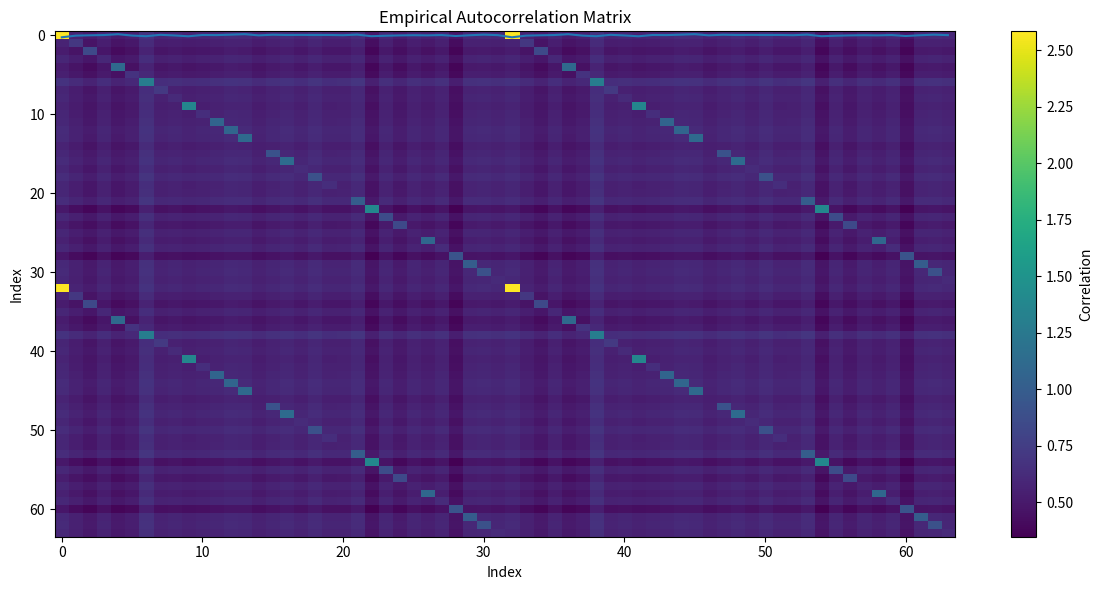
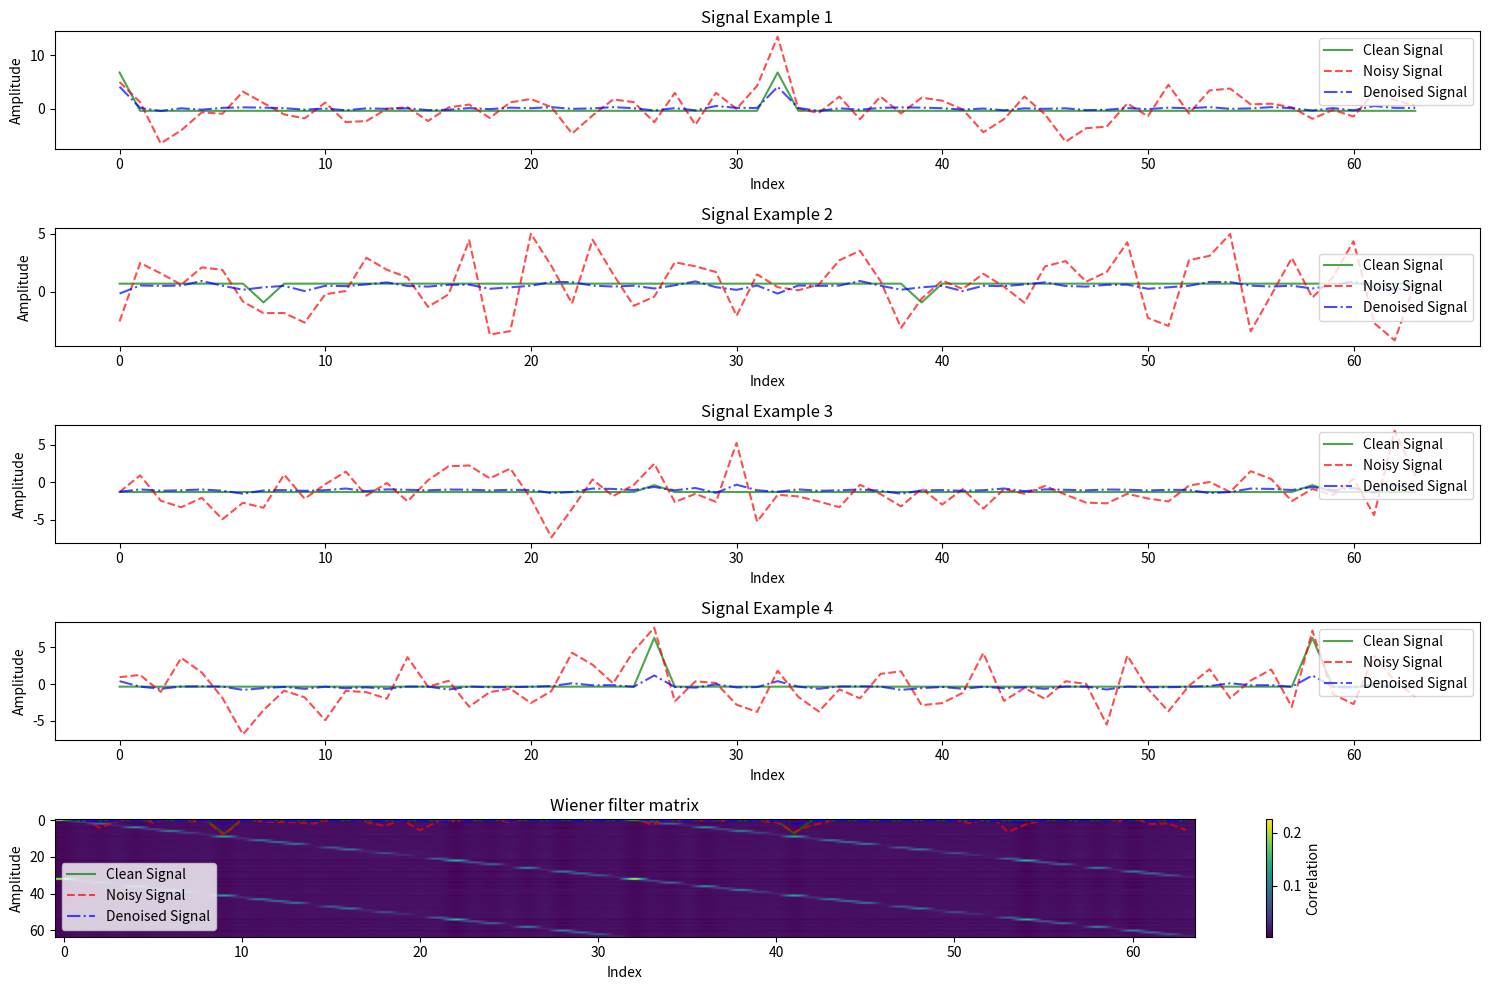
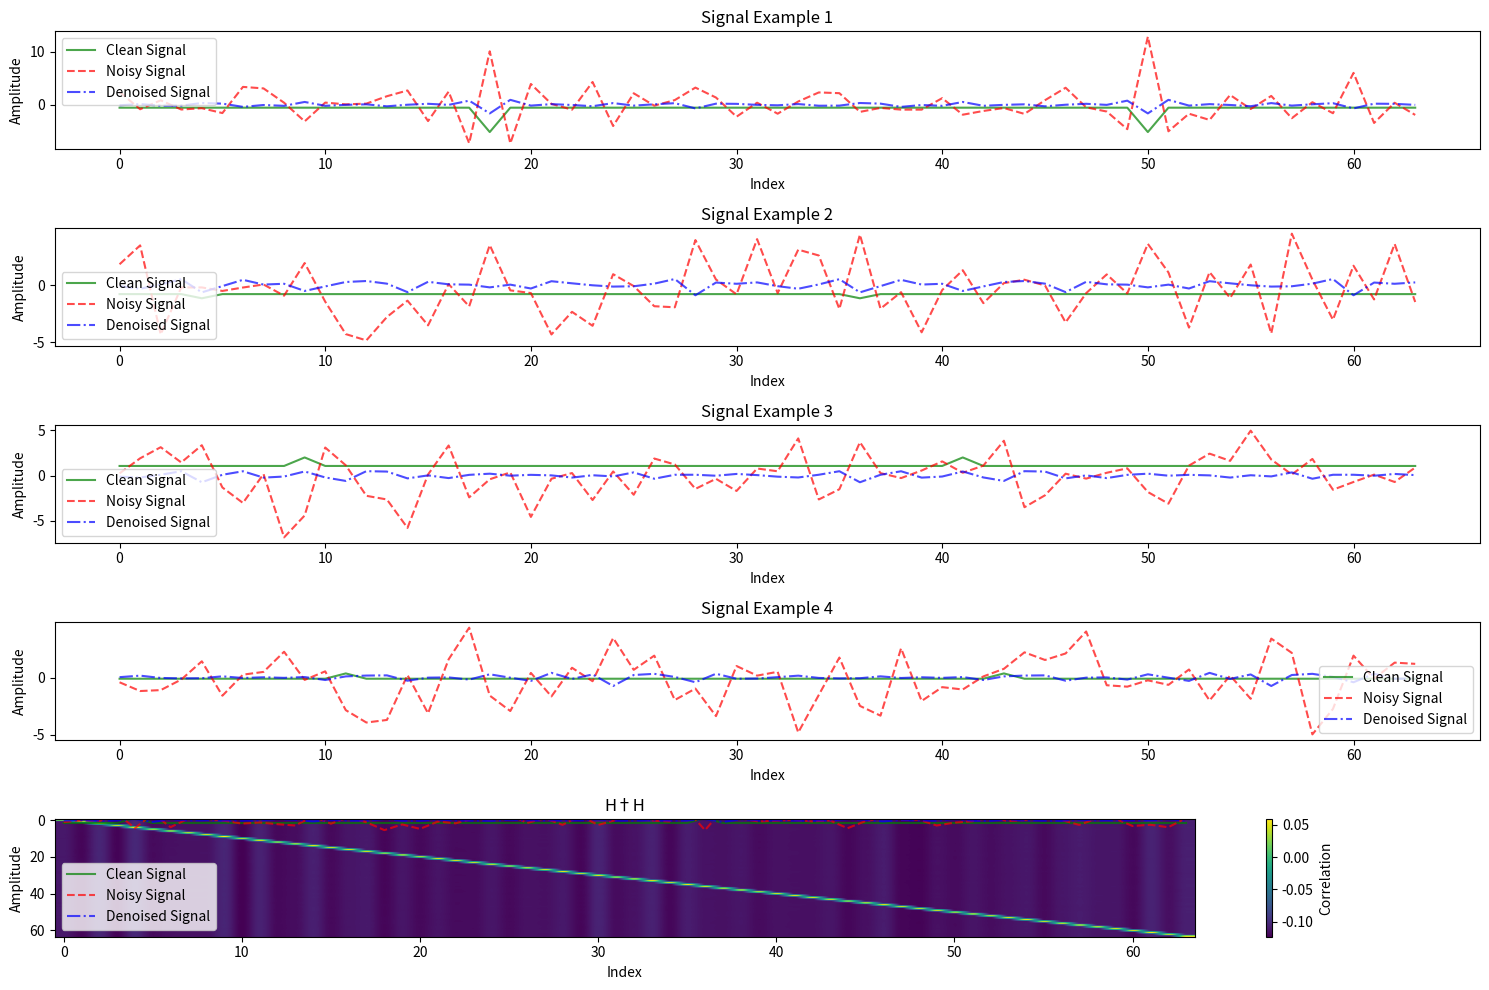
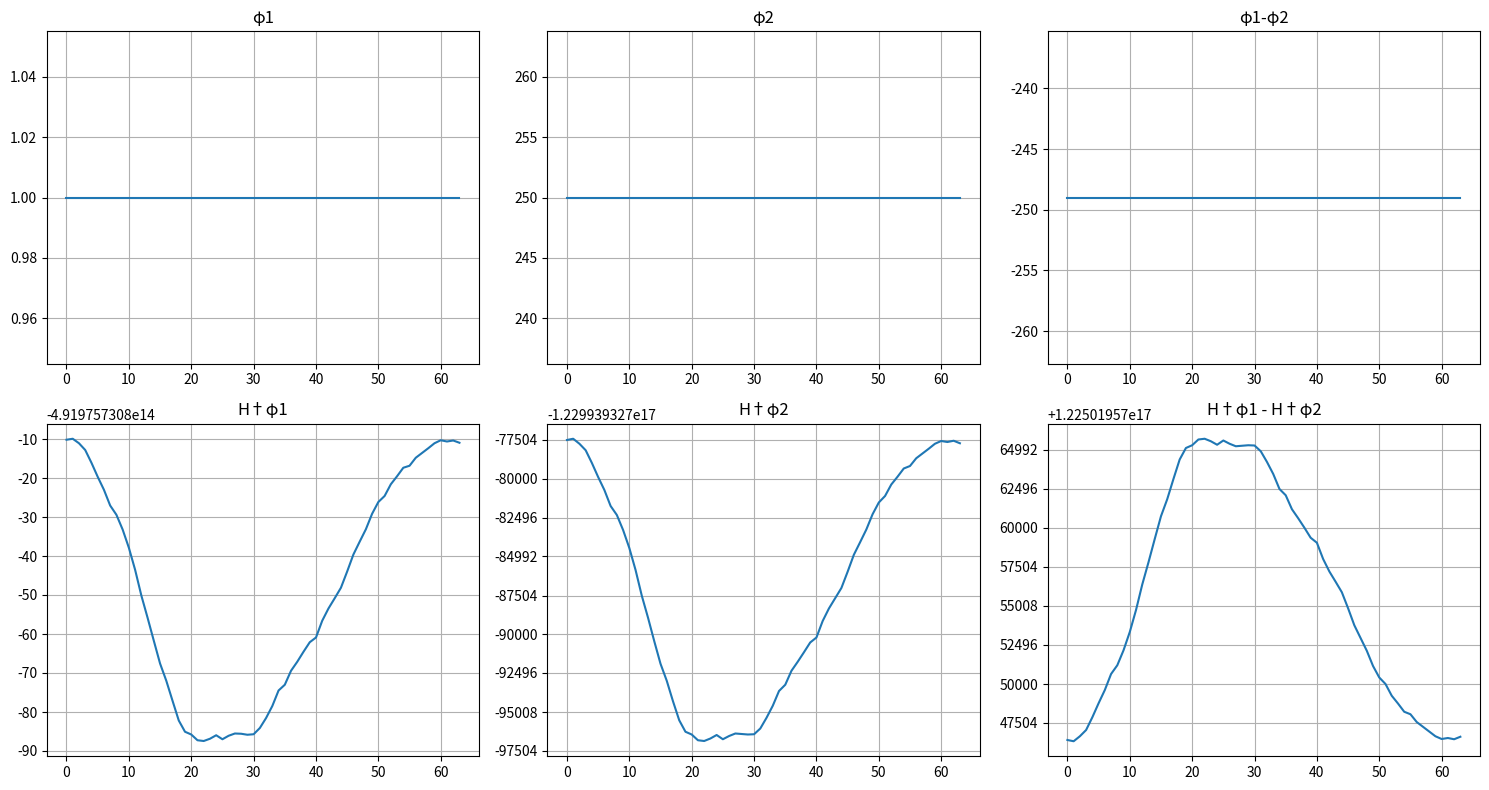

The matplotlib source for these figures, in order:
import numpy as np
import matplotlib.pyplot as plt
from scipy.linalg import toeplitz, svd, null_space


def autocor(phi):
    #phi (n,N)

    cor = np.einsum('ni,nj->nij', phi, phi)
    print(np.mean(cor,axis=0).shape)
    return np.mean(cor,axis=0)
# Generate realizations
def generate_signal(N, c):
    # Statistics
    var_M = c
    var_L = N * (1 - c) / 2

    # Generate M and L
    M = np.random.normal(0, np.sqrt(var_M))
    L = np.random.normal(0, np.sqrt(var_L))

    # Generate K uniformly from {1, ..., N/2}
    K = int(np.random.uniform(1, N // 2 + 1))

    # Create the signal
    signal = np.full(N, M)
    signal[K - 1] = M + L
    signal[K - 1 + N // 2] = M + L

    return signal

def noise(signals, var):
    noise = np.random.normal(0, np.sqrt(var), size=(len(signals), len(signals[0])))
    return signals + noise

def denoise(signals, noisy_signals, R_phi, noise_sigma,H):
    R_n = noise_sigma ** 2 * np.eye(R_phi.shape[0])
    W = R_phi@H.T @ np.linalg.inv(H@R_phi@H.T + R_n)

    denoised_signals = noisy_signals @ W

    # Compute MSE for each denoised signal
    mse = np.mean((signals - denoised_signals) ** 2, axis=0)
    print("Noise sigma: ", noise_sigma)
    print(f'Average MSE per entry: {np.mean(mse)}')
    print(f'Average MSE per signal: {sum(mse)}\n')

    return R_n, W, denoised_signals

def plot_signals(signals, noisy_signals, denoised_signals):
    indices_to_plot = np.random.choice(signals.shape[0]-1, size=5, replace=False)  # Select 5 random realizations

    plt.figure(figsize=(15, 10))
    for i, idx in enumerate(indices_to_plot):
        clean_signal = signals[idx]
        noisy_signal = noisy_signals[idx]
        denoised_signal = denoised_signals[idx]

        plt.subplot(5, 1, i + 1)
        plt.plot(clean_signal, label='Clean Signal', color='green', linestyle='-', alpha=0.7)
        plt.plot(noisy_signal, label='Noisy Signal', color='red', linestyle='--', alpha=0.7)
        plt.plot(denoised_signal, label='Denoised Signal', color='blue', linestyle='-.', alpha=0.7)
        plt.title(f'Signal Example {i + 1}')
        plt.xlabel('Index')
        plt.ylabel('Amplitude')
        plt.legend()

    plt.tight_layout()
    plt.show()


if __name__ == '__main__':
    ''''---------------------------------PART A---------------------------------'''
    # Parameters
    N = 64
    c = 0.6
    num_realizations = 100

    signals = np.array([generate_signal(N, c) for _ in range(num_realizations)])
    mean_signal = np.mean(signals, axis=0)
    R_phi = autocor(signals)

    # Plot the empirical mean signal
    plt.figure(figsize=(12, 6))
    plt.plot(mean_signal, label='Empirical Mean Signal')
    plt.title('Empirical Mean Signal')
    plt.xlabel('Index')
    plt.ylabel('Amplitude')
    plt.show()

    # Plot the autocorrelation matrix
    plt.imshow(R_phi, cmap='viridis', aspect='auto')
    plt.title('Empirical Autocorrelation Matrix')
    plt.colorbar(label='Correlation')
    plt.xlabel('Index')
    plt.ylabel('Index')

    plt.tight_layout()
    plt.show()

    '''---------------------------------PART B---------------------------------'''
    noise_sigma = np.sqrt(5)
    noisy_signals = noise(signals, noise_sigma ** 2)
    _, W, denoised_signals = denoise(signals, noisy_signals, R_phi, noise_sigma,np.eye(R_phi.shape[0]))
    plot_signals(signals, noisy_signals, denoised_signals)

    # Plot the Wiener filter matrix
    plt.imshow(W, cmap='viridis', aspect='auto')
    plt.title('Wiener filter matrix')
    plt.colorbar(label='Correlation')

    '''
    M = np.eye(64,64)+np.diag(np.ones(32),32)+np.diag(np.ones(32),-32)
    plt.imshow(M, cmap='viridis', aspect='auto')
    plt.title('Theoretical Autocorrelation Matrix')
    plt.colorbar(label='Correlation')
    '''

    '''---------------------------------PART C---------------------------------'''
    first_row = np.array([-5 / 2, 4 / 3, -1 / 12] + [0] * (N - 5) + [-1 / 12, 4 / 3])
    H = toeplitz(first_row, first_row)

    degraded_signals = np.array([H @ signal for signal in signals])
    noisy_degraded_signals = noise(degraded_signals, noise_sigma**2)
    _, W_new, denoised_degraded_signals = denoise(signals, noisy_degraded_signals, R_phi, noise_sigma,H)
    plot_signals(signals, noisy_degraded_signals, denoised_degraded_signals)

    # Plot the Wiener filter matrix
    plt.imshow(W_new, cmap='viridis', aspect='auto')
    plt.title('Wiener filter matrix')
    plt.colorbar(label='Correlation')
    plt.show()
    '''---------------------------------PART E---------------------------------'''
    U, s, Vh = svd(H)
    Sigma_inv = np.diag(1/s)
    H_pseudo_inv = Vh.T @ Sigma_inv @ U.T

    null_space_H_pseudo_inv = null_space(H_pseudo_inv)

    phi1 = np.ones(N)
    phi2 = 250 * phi1

    plt.imshow(H @ H_pseudo_inv, cmap='viridis', aspect='auto')
    plt.title('HH†')
    plt.show()

    plt.imshow(H_pseudo_inv @ H, cmap='viridis', aspect='auto')
    plt.title('H†H')

    print("Norm of φ1 - φ2:", np.linalg.norm(phi1 - phi2))
    print("Norm of H†φ1 - H†φ2:", np.linalg.norm(H_pseudo_inv @ phi1 - H_pseudo_inv @ phi2))

    to_plot = {
        "φ1": phi1,
        "φ2": phi2,
        "φ1-φ2": phi1 - phi2,
        "H†φ1": H_pseudo_inv @ phi1,
        "H†φ2": H_pseudo_inv @ phi2,
        "H†φ1 - H†φ2": H_pseudo_inv @ phi1 - H_pseudo_inv @ phi2
        }

    fig, axs = plt.subplots(2, 3, figsize=(15, 8))
    for i, (label, signal) in enumerate(to_plot.items()):
        row = i // 3
        col = i % 3
        axs[row, col].plot(signal)
        axs[row, col].set_title(label)
        axs[row, col].grid(True)
    plt.tight_layout()
    plt.show()
